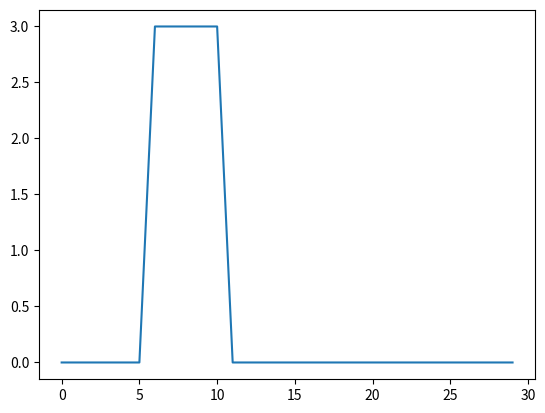

Generate this figure with matplotlib:
import matplotlib.pyplot as plt
from matplotlib.animation import FuncAnimation
import numpy as np

def plot_time(V, t, Z=0, n=None, name="exampletime.png"):

    if n:
        V = V[n,:]

    fig, ax = plt.subplots()
    ax.plot(t, V)
    ax.set_xlabel('time [s]')
    ax.set_ylabel('Voltage [V]')
    ax.set_title(f'Voltage at z = {Z}m')
    plt.savefig(name)


def plot_space(V, z, T, m, name="exampleposition.png"):

    fig, ax = plt.subplots()
    ax.plot(z, V[:,m])
    ax.set_xlabel('z-position [m]')
    ax.set_ylabel('Voltage [V]')
    ax.set_title(f'Voltage at t = {T}s')
    plt.savefig(name)


def plot_animation(s, z, t):
    """
    s: signal
    z: space coordinate
    t: time
    """
    fig, ax = plt.subplots()
    ax.set_xlabel('z-position [m]')
    ax.set_ylabel('Voltage [V]')
    M = len(t)

    # function that draws each frame of the animation
    def animate(m):

        ax.clear()
        ax.plot(s[:,m], z)
        ax.set_ylim([np.min(s)-abs(np.std(s)),np.max(s)+abs(np.std(s))])

    anim = FuncAnimation(fig, animate, frames=20, interval=500, repeat=False)

    anim.save('animation')

if __name__ == "__main__":

    # plotting source signal

    H = lambda t: 1*np.greater(t, 0) # heavie side function
    def B(a,b):
        # block function: a < b
        return lambda t: H(t-a) - H(t-b)

    # define source signal

    t1, t2, t3, t4 = 5, 6, 10, 11
    A, tr = 3, 1
    eg = lambda t: A/tr*(t-t1)*B(t1, t2)(t) + A*B(t2,t4)(t) - A/tr*(t-t3)*B(t3,t4)(t)

    t = np.arange(30)
    plt.plot(t, eg(t))
    plt.show()

    


